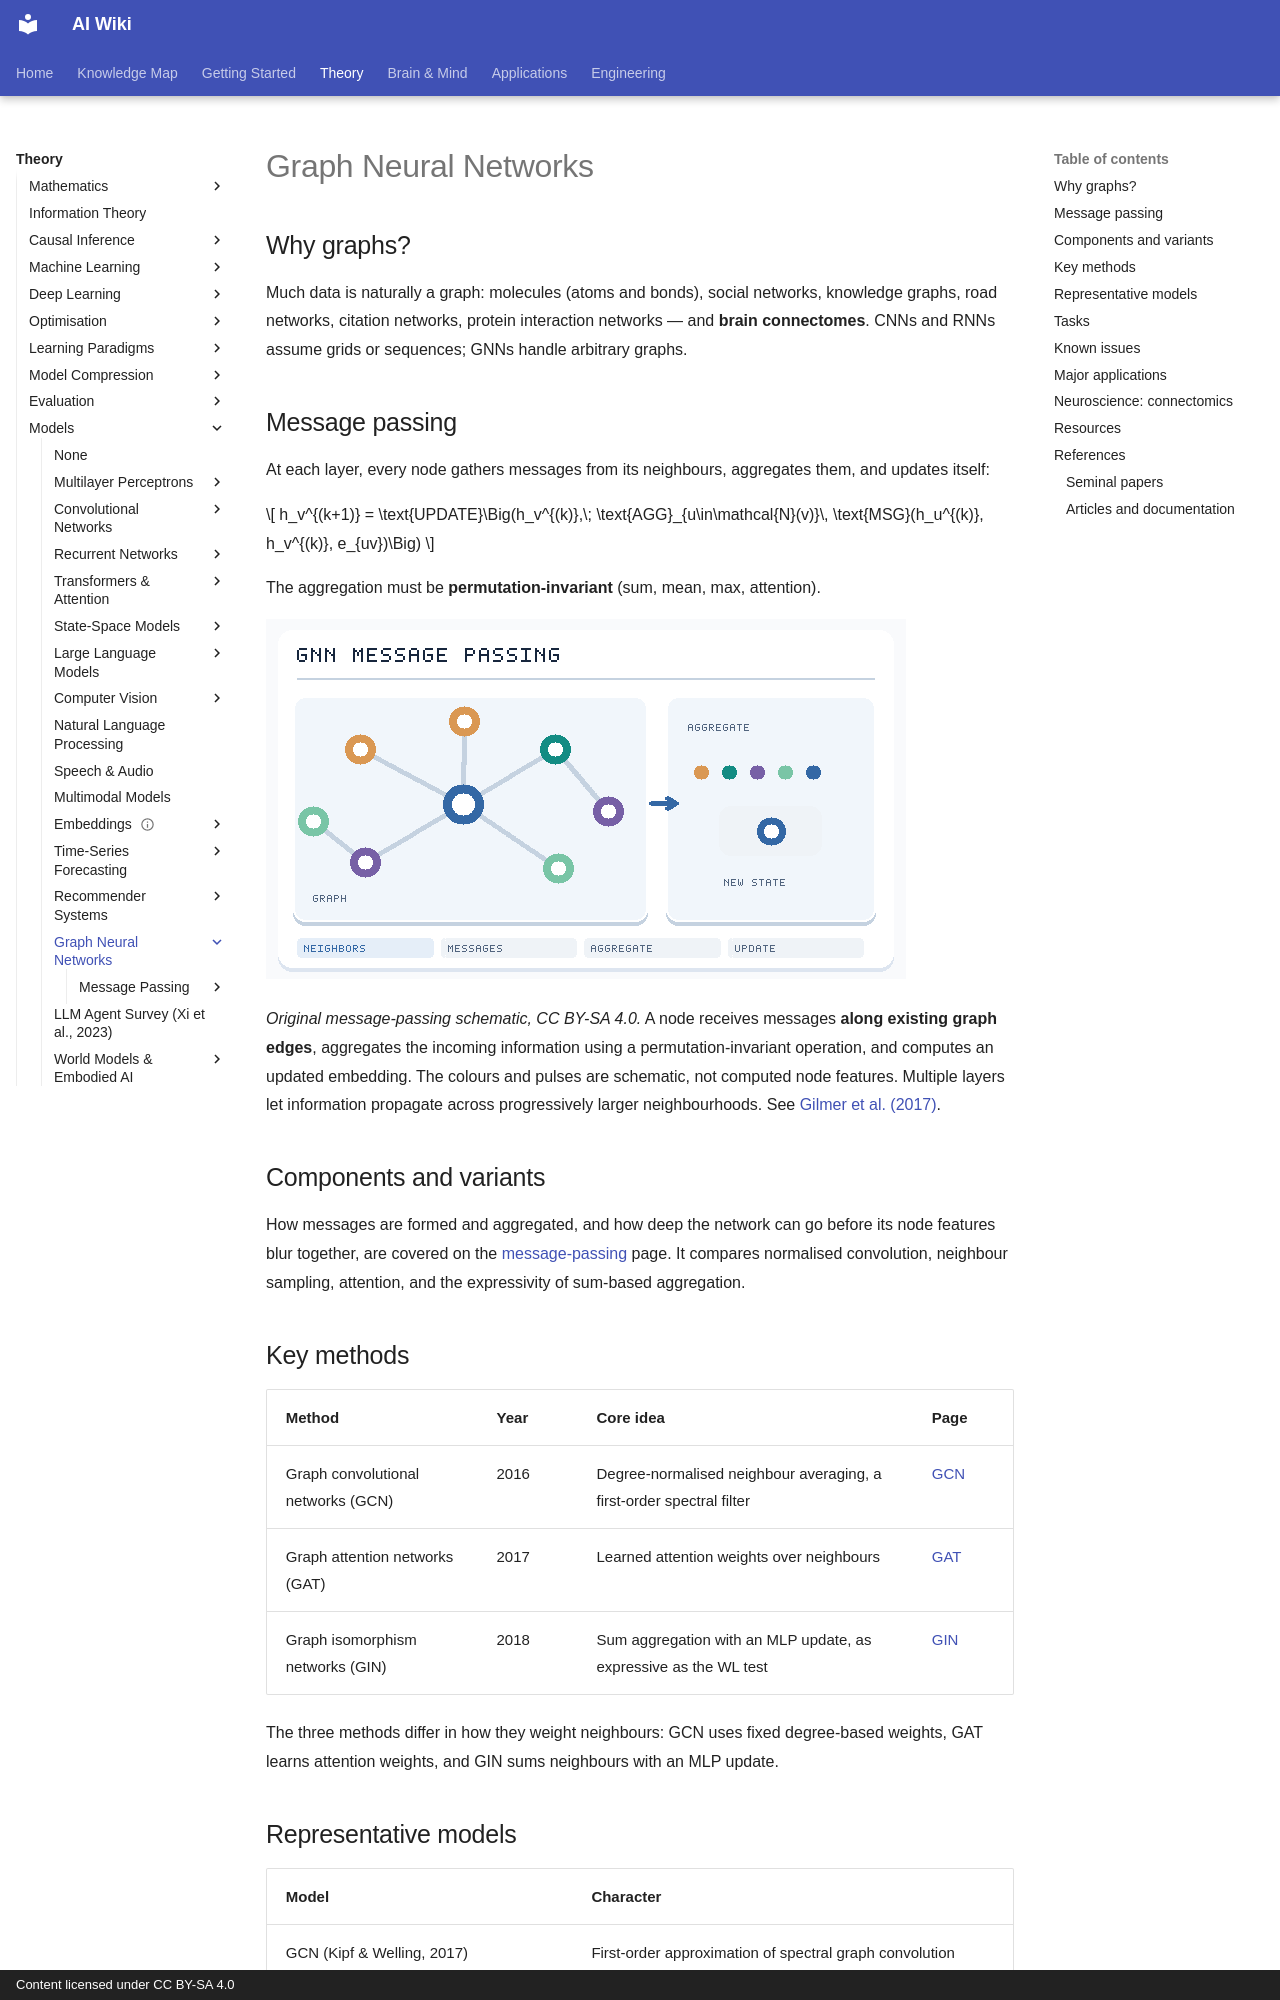

repository: zi-yue-1129/ai-wiki · page: theory/models/gnn/index.html · generator: mkdocs · copyright: Content licensed under CC BY-SA 4.0

---
related:
- applications/life-science
- applications/science
- brain-mind/neuroscience
---

# Graph Neural Networks

## Why graphs?

Much data is naturally a graph: molecules (atoms and bonds), social networks, knowledge graphs, road networks, citation networks, protein interaction networks — and **brain connectomes**. CNNs and RNNs assume grids or sequences; GNNs handle arbitrary graphs.

## Message passing

At each layer, every node gathers messages from its neighbours, aggregates them, and updates itself:

\[
h_v^{(k+1)} = \text{UPDATE}\Big(h_v^{(k)},\; \text{AGG}_{u\in\mathcal{N}(v)}\, \text{MSG}(h_u^{(k)}, h_v^{(k)}, e_{uv})\Big)
\]

The aggregation must be **permutation-invariant** (sum, mean, max, attention).

![Graph neural network message-passing animation: neighbouring nodes send messages, a target node aggregates them and updates its representation.](../../../assets/concept-animations/gnn-message-passing.gif)

*Original message-passing schematic, CC BY-SA 4.0.* A node receives messages **along existing graph edges**, aggregates the incoming information using a permutation-invariant operation, and computes an updated embedding. The colours and pulses are schematic, not computed node features. Multiple layers let information propagate across progressively larger neighbourhoods. See [Gilmer et al. (2017)](https://arxiv.org/abs/1704.01212).

## Components and variants

How messages are formed and aggregated, and how deep the network can go before its node features blur together, are covered on the [message-passing](message-passing/index.md) page. It compares normalised convolution, neighbour sampling, attention, and the expressivity of sum-based aggregation.

## Key methods

| Method | Year | Core idea | Page |
|---|---|---|---|
| Graph convolutional networks (GCN) | 2016 | Degree-normalised neighbour averaging, a first-order spectral filter | [GCN](message-passing/gcn/index.md) |
| Graph attention networks (GAT) | 2017 | Learned attention weights over neighbours | [GAT](message-passing/gat/index.md) |
| Graph isomorphism networks (GIN) | 2018 | Sum aggregation with an MLP update, as expressive as the WL test | [GIN](message-passing/gin/index.md) |

The three methods differ in how they weight neighbours: GCN uses fixed degree-based weights, GAT learns attention weights, and GIN sums neighbours with an MLP update.
